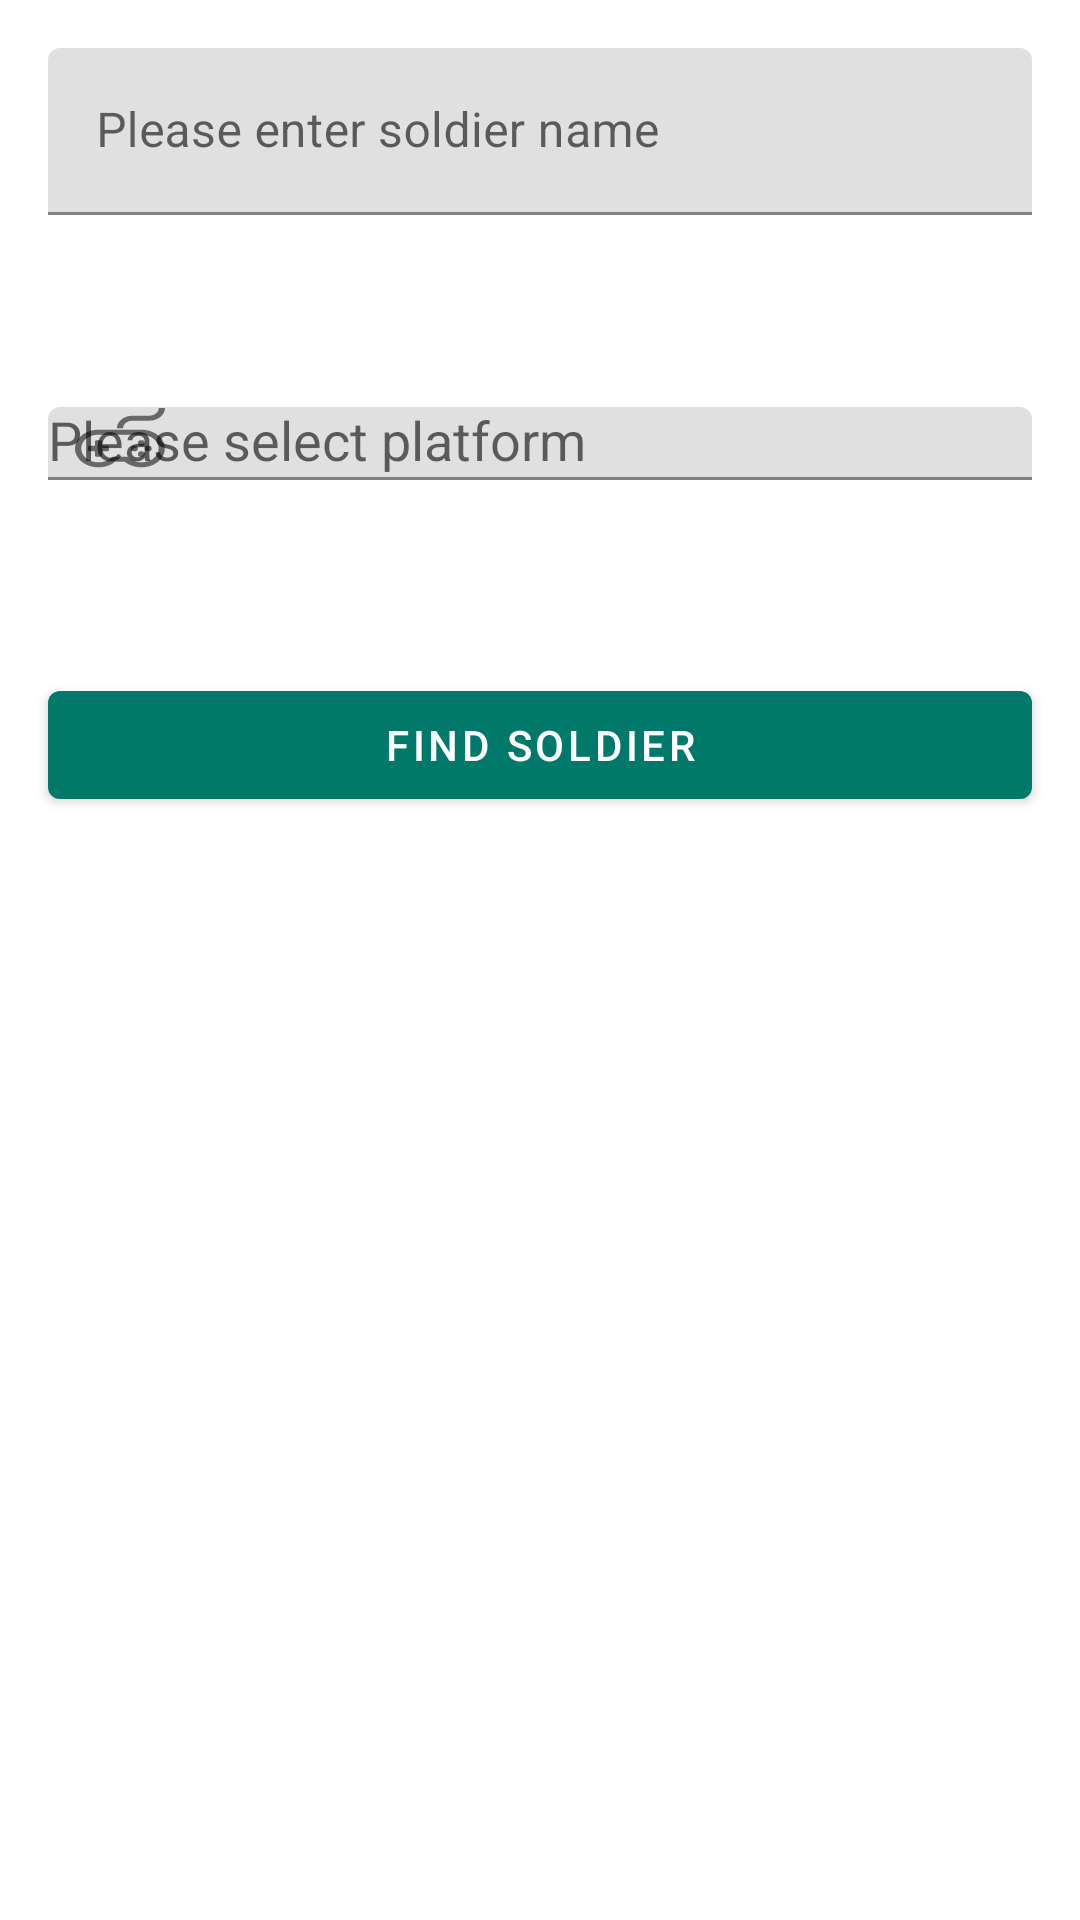

Write the Android layout XML for this screen, with the resource values it uses.
<!-- AndroidManifest.xml: application theme AppTheme -->
<!-- res/layout/find_soldier_fragment.xml -->
<?xml version="1.0" encoding="utf-8"?>
<androidx.constraintlayout.widget.ConstraintLayout xmlns:android="http://schemas.android.com/apk/res/android"
        xmlns:app="http://schemas.android.com/apk/res-auto"
        xmlns:tools="http://schemas.android.com/tools"
        android:layout_width="match_parent"
        android:layout_height="match_parent">

    <com.google.android.material.textfield.TextInputLayout
            android:id="@+id/soldier_input_layout"
            android:layout_width="match_parent"
            android:layout_height="wrap_content"
            android:layout_marginStart="16dp"
            android:layout_marginTop="16dp"
            android:layout_marginEnd="16dp"
            app:endIconMode="clear_text"
            android:hint="@string/hint_enter_soldier_name"
            app:errorEnabled="true"
            app:layout_constraintEnd_toEndOf="parent"
            app:layout_constraintStart_toStartOf="parent"
            app:layout_constraintTop_toTopOf="parent">

        <com.google.android.material.textfield.TextInputEditText
                android:id="@+id/soldier_name_input"
                android:layout_width="match_parent"
                android:layout_height="wrap_content" />

    </com.google.android.material.textfield.TextInputLayout>

    <com.google.android.material.textfield.TextInputLayout
            android:id="@+id/platform_dropdown"
            style="@style/spinnerTheme"
            android:layout_width="match_parent"
            android:layout_height="wrap_content"
            android:layout_marginStart="16dp"
            android:layout_marginTop="32dp"
            android:layout_marginEnd="16dp"
            app:errorEnabled="true"
            app:startIconDrawable="@drawable/ic_game_controller"
            android:hint="@string/hint_platform"
            app:layout_constraintEnd_toEndOf="parent"
            app:layout_constraintStart_toStartOf="parent"
            app:layout_constraintTop_toBottomOf="@+id/soldier_input_layout">

        <AutoCompleteTextView
                android:layout_width="match_parent"
                android:layout_height="wrap_content"
                android:inputType="none"
                tools:text="@tools:sample/lorem" />

    </com.google.android.material.textfield.TextInputLayout>

    <com.google.android.material.button.MaterialButton
            android:id="@+id/find_soldier_btn"
            android:layout_width="match_parent"
            android:layout_height="wrap_content"
            android:layout_marginStart="16dp"
            android:layout_marginTop="32dp"
            android:layout_marginEnd="16dp"
            android:text="@string/find_soldier_btn"
            app:layout_constraintEnd_toEndOf="parent"
            app:layout_constraintStart_toStartOf="parent"
            app:layout_constraintTop_toBottomOf="@+id/platform_dropdown" />

</androidx.constraintlayout.widget.ConstraintLayout>
<!-- resources referenced by this layout -->
<resources>
  <!-- drawable ic_game_controller: vector/xml drawable (drawable, 2700 chars, omitted) -->
  <string name="find_soldier_btn">Find soldier</string>
  <string name="hint_enter_soldier_name">Please enter soldier name</string>
  <string name="hint_platform">Please select platform</string>
  <style name="AppTheme" parent="Theme.MaterialComponents.DayNight">
          
          <item name="colorPrimary">@color/colorPrimary</item>
          <item name="colorPrimaryDark">@color/colorPrimaryDark</item>
          <item name="colorAccent">@color/colorAccent</item>
      </style>
  <color name="colorPrimary">#00796B</color>
  <color name="colorPrimaryDark">#004D40</color>
  <color name="colorAccent">#42A5F5</color>
</resources>
